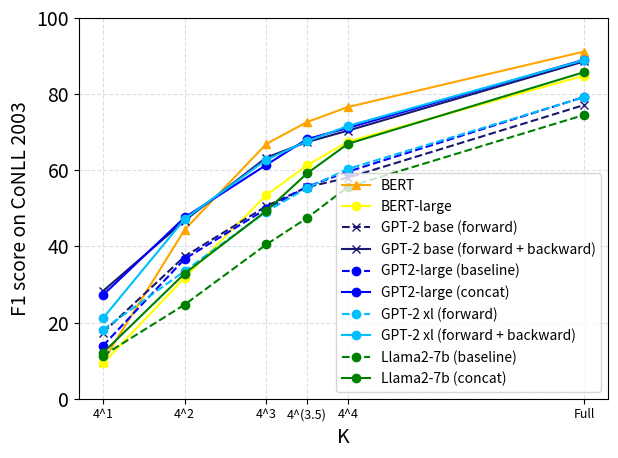

Reproduce this figure in Python.
# Copyright (c) 2024, Hitachi, Ltd.
#
# Licensed under the Apache License, Version 2.0 (the "License");
# you may not use this file except in compliance with the License.
# You may obtain a copy of the License at
#
#     http://www.apache.org/licenses/LICENSE-2.0
#
# Unless required by applicable law or agreed to in writing, software
# distributed under the License is distributed on an "AS IS" BASIS,
# WITHOUT WARRANTIES OR CONDITIONS OF ANY KIND, either express or implied.
# See the License for the specific language governing permissions and
# limitations under the License.
import math

import matplotlib.pyplot as plt


def fewshot():
    xlabels = [1, 2, 3, 3.5, 4, -1]
    xlabels = "4^1 4^2 4^3 4^(3.5) 4^4 Full".split(" ")
    x = [math.log(xx, 4) for xx in [4, 16, 64, 128, 256, 14041]]
    # CoNLL2003
    bert = [5.160, 43.06, 67.18, 72.75, 77.53, 91.18]
    bert_large = [6.62, 30.75, 53.47, 60.91, 67.1, 84.86]
    gpt2_baseline = [9.900, 35.03, 52.01, 56.37, 60.37, 77.14]
    gpt2_concat = [27.19, 47.11, 63.35, 68.35, 72.38, 88.58]
    gpt2_large_baseline = [15.35, 36.27, 50.67, 56.8, 59.54, 79.26]
    gpt2_large_concat = [27.92, 46.94, 64.05, 68.2, 72.29, 89.03]
    gpt2_xl_baseline = [11.91, 33.35, 48.55, 55.94, 59.66, 79.18]
    gpt2_xl_concat = [24.43, 47.13, 64.06, 68.23, 72.34, 88.93]
    llama2_baseline = [11.09, 24.55, 40.26, 48.56, 56.53, 74.53]
    llama2_concat = [15.06, 32.76, 51.17, 59.95, 68.45, 85.77]

    # Conll2003 sampled
    bert = [9.76, 44.39, 66.94, 72.69, 76.62, 91.18]
    bert_large = [9.29, 31.80, 53.49, 61.29, 67.53, 84.86]
    gpt2_baseline = [17.37, 37.38, 50.57, 55.59, 58.05, 77.14]
    gpt2_concat = [28.27, 46.79, 63.34, 67.42, 70.43, 88.58]
    gpt2_large_baseline = [13.89, 36.70, 49.89, 55.69, 59.64, 79.26]
    gpt2_large_concat = [27.21, 47.61, 61.42, 68.21, 71.13, 89.03]
    gpt2_xl_baseline = [18.13, 33.53, 49.14, 55.39, 60.38, 79.18]
    gpt2_xl_concat = [21.15, 47.18, 62.80, 67.62, 71.65, 88.93]
    llama2_baseline = [11.32, 24.71, 40.51, 47.48, 55.67, 74.53]
    llama2_concat = [12.05, 32.88, 49.34, 59.20, 66.97, 85.77]

    # fig = plt.figure()
    # plt = fig.add_subplot(111)

    # for i in range(5):
    #     model_size(
    #         bert, bert_large,
    #         gpt2_baseline,
    #         gpt2_large_baseline,
    #         gpt2_xl_baseline,
    #         llama2_baseline,
    #         linestyle='--',
    #         idx=i,
    #         marker='x',
    #         save=True if i == 4 else False
    #     )
    # # return

    # for i in range(5):
    #     model_size(
    #         bert, bert_large,
    #         gpt2_concat,
    #         gpt2_large_concat,
    #         gpt2_xl_concat,
    #         llama2_concat,
    #         linestyle='-',
    #         idx=i,
    #         marker='o',
    #         save=True if i == 4 else False
    #     )
    # return

    plt.rcParams["font.size"] = 14
    plt.plot(x, bert, color="orange", marker="^", label="BERT")
    plt.plot(x, bert_large, color="yellow", marker="o", label="BERT-large")
    plt.plot(
        x,
        gpt2_baseline,
        color="#191970",
        linestyle="--",
        marker="x",
        label="GPT-2 base (forward)",
    )
    plt.plot(
        x,
        gpt2_concat,
        color="#191970",
        linestyle="-",
        marker="x",
        label="GPT-2 base (forward + backward)",
    )
    plt.plot(
        x,
        gpt2_large_baseline,
        color="b",
        linestyle="--",
        marker="o",
        label="GPT2-large (baseline)",
    )
    plt.plot(
        x,
        gpt2_large_concat,
        color="b",
        linestyle="-",
        marker="o",
        label="GPT2-large (concat)",
    )
    plt.plot(
        x,
        gpt2_xl_baseline,
        color="#00bfff",
        linestyle="--",
        marker="o",
        label="GPT-2 xl (forward)",
    )
    plt.plot(
        x,
        gpt2_xl_concat,
        color="#00bfff",
        linestyle="-",
        marker="o",
        label="GPT-2 xl (forward + backward)",
    )
    plt.plot(
        x,
        llama2_baseline,
        color="green",
        linestyle="--",
        marker="o",
        label="Llama2-7b (baseline)",
    )
    plt.plot(
        x,
        llama2_concat,
        color="green",
        linestyle="-",
        marker="o",
        label="Llama2-7b (concat)",
    )

    plt.xticks(x, xlabels, fontsize=9)
    plt.xlabel("K")
    plt.ylim(0, 100)
    plt.ylabel("F1 score on CoNLL 2003")
    plt.grid(linestyle="--", alpha=0.4)
    plt.legend(prop={"size": 10})
    plt.tight_layout()
    plt.savefig("few-shot.png")
    plt.savefig("few-shot.pdf")


def model_size(
    bert,
    bert_large,
    gpt2,
    gpt2_large,
    gpt2_xl,
    llama2,
    linestyle="-",
    idx=0,
    marker="o",
    save=False,
):
    # xlabels = '109, 137, 335, 812, 1610, 7000'.split(' ')
    label_prefix = " (concat)" if marker == "o" else " (baseline)"
    print(label_prefix)
    plt.plot(
        list(map(math.log2, [109, 335])),
        [bert[idx], bert_large[idx]],
        color="orange",
        label="BERT" + label_prefix if idx == 4 else None,
        marker=marker,
        linestyle=linestyle,
        alpha=idx * 0.18 + 0.2,
    )
    plt.plot(
        list(map(math.log2, [124, 774, 1500])),
        [gpt2[idx], gpt2_large[idx], gpt2_xl[idx]],
        color="#191970",
        label="GPT-2" + label_prefix if idx == 4 else None,
        marker=marker,
        linestyle=linestyle,
        alpha=idx * 0.18 + 0.2,
    )
    plt.plot(
        list(map(math.log2, [7000])),
        [llama2[idx]],
        color="green",
        label="Llama2" + label_prefix if idx == 4 else None,
        marker=marker,
        linestyle=linestyle,
        alpha=idx * 0.18 + 0.2,
    )
    if save:
        # plt.xticks(x, xlabels, fontsize=10)
        plt.xlabel("Model Size (2^N Million)")
        plt.ylim(0, 100)
        plt.ylabel("F1 score on CoNLL 2003")
        plt.grid(linestyle="--", alpha=0.4)
        plt.legend(prop={"size": 8})
        plt.tight_layout()
        plt.savefig("few-shot.png")
        plt.savefig("few-shot.pdf")


fewshot()
